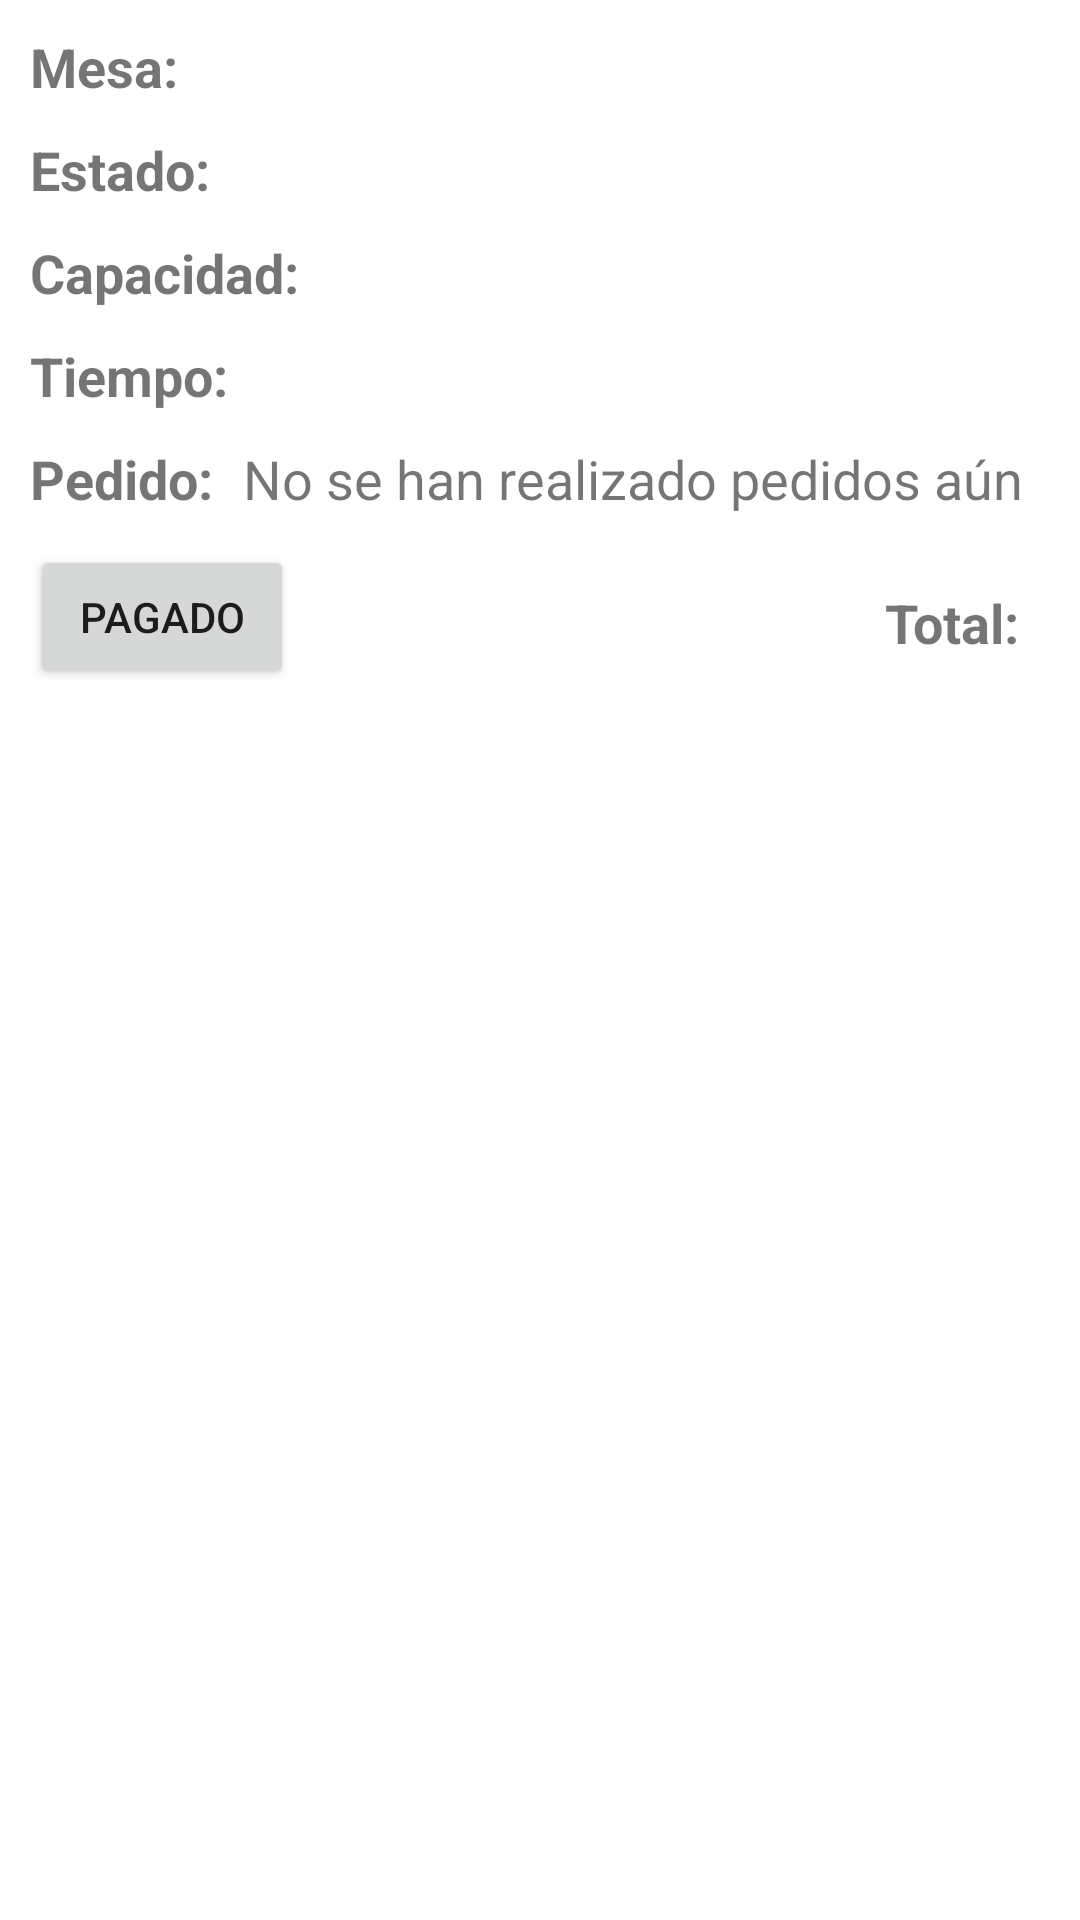

Reconstruct the res/layout file that produces this screen, plus the resources it refers to.
<!-- AndroidManifest.xml: application theme Theme.EasyOrderFront -->
<!-- res/layout/activity_order_worker.xml -->
<?xml version="1.0" encoding="utf-8"?>
<ScrollView xmlns:android="http://schemas.android.com/apk/res/android"
    android:layout_width="match_parent" android:layout_height="match_parent"
    xmlns:tools="http://schemas.android.com/tools">
    <RelativeLayout
        android:layout_width="match_parent"
        android:layout_height="wrap_content">
        <TextView
            android:id="@+id/lbl_id"
            android:layout_width="wrap_content"
            android:layout_height="wrap_content"
            android:text="@string/mesa"
            android:textSize="18sp"
            android:textStyle="bold"
            android:layout_margin="10dp"/>
        <TextView
            android:id="@+id/txt_id"
            android:layout_width="wrap_content"
            android:layout_height="wrap_content"
            android:textSize="18sp"
            tools:text="Mesa 1"
            android:layout_toEndOf="@id/lbl_id"
            android:layout_alignBaseline="@id/lbl_id"/>

        <TextView
            android:id="@+id/lbl_estado"
            android:layout_width="wrap_content"
            android:layout_height="wrap_content"
            android:text="@string/estado"
            android:textSize="18sp"
            android:textStyle="bold"
            android:layout_margin="10dp"
            android:layout_below="@id/txt_id"/>
        <TextView
            android:id="@+id/txt_estado"
            android:layout_width="wrap_content"
            android:layout_height="wrap_content"
            android:textSize="18sp"
            tools:text="Pidiendo"
            android:layout_toEndOf="@id/lbl_estado"
            android:layout_alignBaseline="@id/lbl_estado"/>
        <TextView
            android:id="@+id/lbl_capacidad"
            android:layout_width="wrap_content"
            android:layout_height="wrap_content"
            android:text="@string/capacidad_"
            android:textSize="18sp"
            android:textStyle="bold"
            android:layout_margin="10dp"
            android:layout_below="@id/txt_estado"/>
        <TextView
            android:id="@+id/txt_capacidad"
            android:layout_width="wrap_content"
            android:layout_height="wrap_content"
            android:textSize="18sp"
            tools:text="4 personas"
            android:layout_toEndOf="@id/lbl_capacidad"
            android:layout_alignBaseline="@id/lbl_capacidad"/>


        <TextView
            android:id="@+id/lbl_tiempo"
            android:layout_width="wrap_content"
            android:layout_height="wrap_content"
            android:text="@string/tiempo"
            android:textSize="18sp"
            android:textStyle="bold"
            android:layout_margin="10dp"
            android:layout_below="@id/txt_capacidad"/>
        <TextView
            android:id="@+id/txt_tiempo"
            android:layout_width="wrap_content"
            android:layout_height="wrap_content"
            android:textSize="18sp"
            tools:text="00:35"
            android:layout_toEndOf="@id/lbl_tiempo"
            android:layout_alignBaseline="@id/lbl_tiempo"/>

        <TextView
            android:id="@+id/lbl_pedido"
            android:layout_width="wrap_content"
            android:layout_height="wrap_content"
            android:text="@string/pedido"
            android:textSize="18sp"
            android:textStyle="bold"
            android:layout_margin="10dp"
            android:layout_below="@id/txt_tiempo"/>
        <TextView
            android:id="@+id/txt_pedido"
            android:layout_width="wrap_content"
            android:layout_height="wrap_content"
            android:textSize="18sp"
            android:text="@string/no_se_han_realizado_pedidos_aun"
            android:layout_toEndOf="@id/lbl_pedido"
            android:layout_alignBaseline="@id/lbl_pedido"/>
        <androidx.recyclerview.widget.RecyclerView
            android:id="@+id/recycler_view_pedido"
            android:layout_width="match_parent"
            android:layout_height="wrap_content"
            android:textSize="18sp"
            android:layout_below="@id/txt_pedido"
            android:layout_marginStart="10dp"
            android:layout_marginEnd="10dp"/>

        <Button
            android:id="@+id/btn_marcar_pagado"
            android:layout_width="wrap_content"
            android:layout_height="wrap_content"
            android:text="pagado"
            android:layout_below="@id/recycler_view_pedido"
            android:layout_margin="10dp"
            android:layout_alignParentStart="true" />

        <TextView
            android:id="@+id/lbl_total"
            android:layout_width="wrap_content"
            android:layout_height="wrap_content"
            android:text="@string/total"
            android:textSize="18sp"
            android:textStyle="bold"
            android:layout_margin="10dp"
            android:layout_toStartOf="@+id/txt_total"
            android:layout_alignBottom="@id/btn_marcar_pagado"/>

        <TextView
            android:id="@+id/txt_total"
            android:layout_width="wrap_content"
            android:layout_height="wrap_content"
            android:textSize="18sp"
            android:textStyle="bold"
            tools:text="45,80€"
            android:layout_marginEnd="10dp"
            android:layout_alignParentEnd="true"
            android:layout_alignBaseline="@id/lbl_total"/>
        <ProgressBar
            android:id="@+id/progress_bar"
            android:layout_width="match_parent"
            android:layout_height="wrap_content"
            android:layout_centerInParent="true"
            android:visibility="gone"/>
    </RelativeLayout>

</ScrollView>
<!-- resources referenced by this layout -->
<resources>
  <string name="capacidad_">Capacidad:</string>
  <string name="estado">Estado:</string>
  <string name="mesa">Mesa:</string>
  <string name="no_se_han_realizado_pedidos_aun">No se han realizado pedidos aún</string>
  <string name="pedido">Pedido:</string>
  <string name="tiempo">Tiempo:</string>
  <string name="total">Total:</string>
  <style name="Theme.EasyOrderFront" parent="Theme.MaterialComponents.Light.NoActionBar">
          
          <item name="colorPrimary">@color/green1</item>
          <item name="colorPrimaryVariant">@color/green2</item>
          <item name="colorOnPrimary">@color/white</item>
          <item name="colorPrimaryDark">@color/greenDark</item>
          
          <item name="colorSecondary">@color/orange1</item>
          <item name="colorSecondaryVariant">@color/orange2</item>
          <item name="colorOnSecondary">@color/black</item>
          
          <item name="android:statusBarColor" tools:targetApi="l">?attr/colorPrimaryVariant</item>
          
      </style>
  <color name="green1">#0F9800</color>
  <color name="green2">#17E400</color>
  <color name="white">#FFFFFFFF</color>
  <color name="greenDark">#0B7100</color>
  <color name="orange1">#FF8C00</color>
  <color name="orange2">#DF7B00</color>
  <color name="black">#FF000000</color>
</resources>
